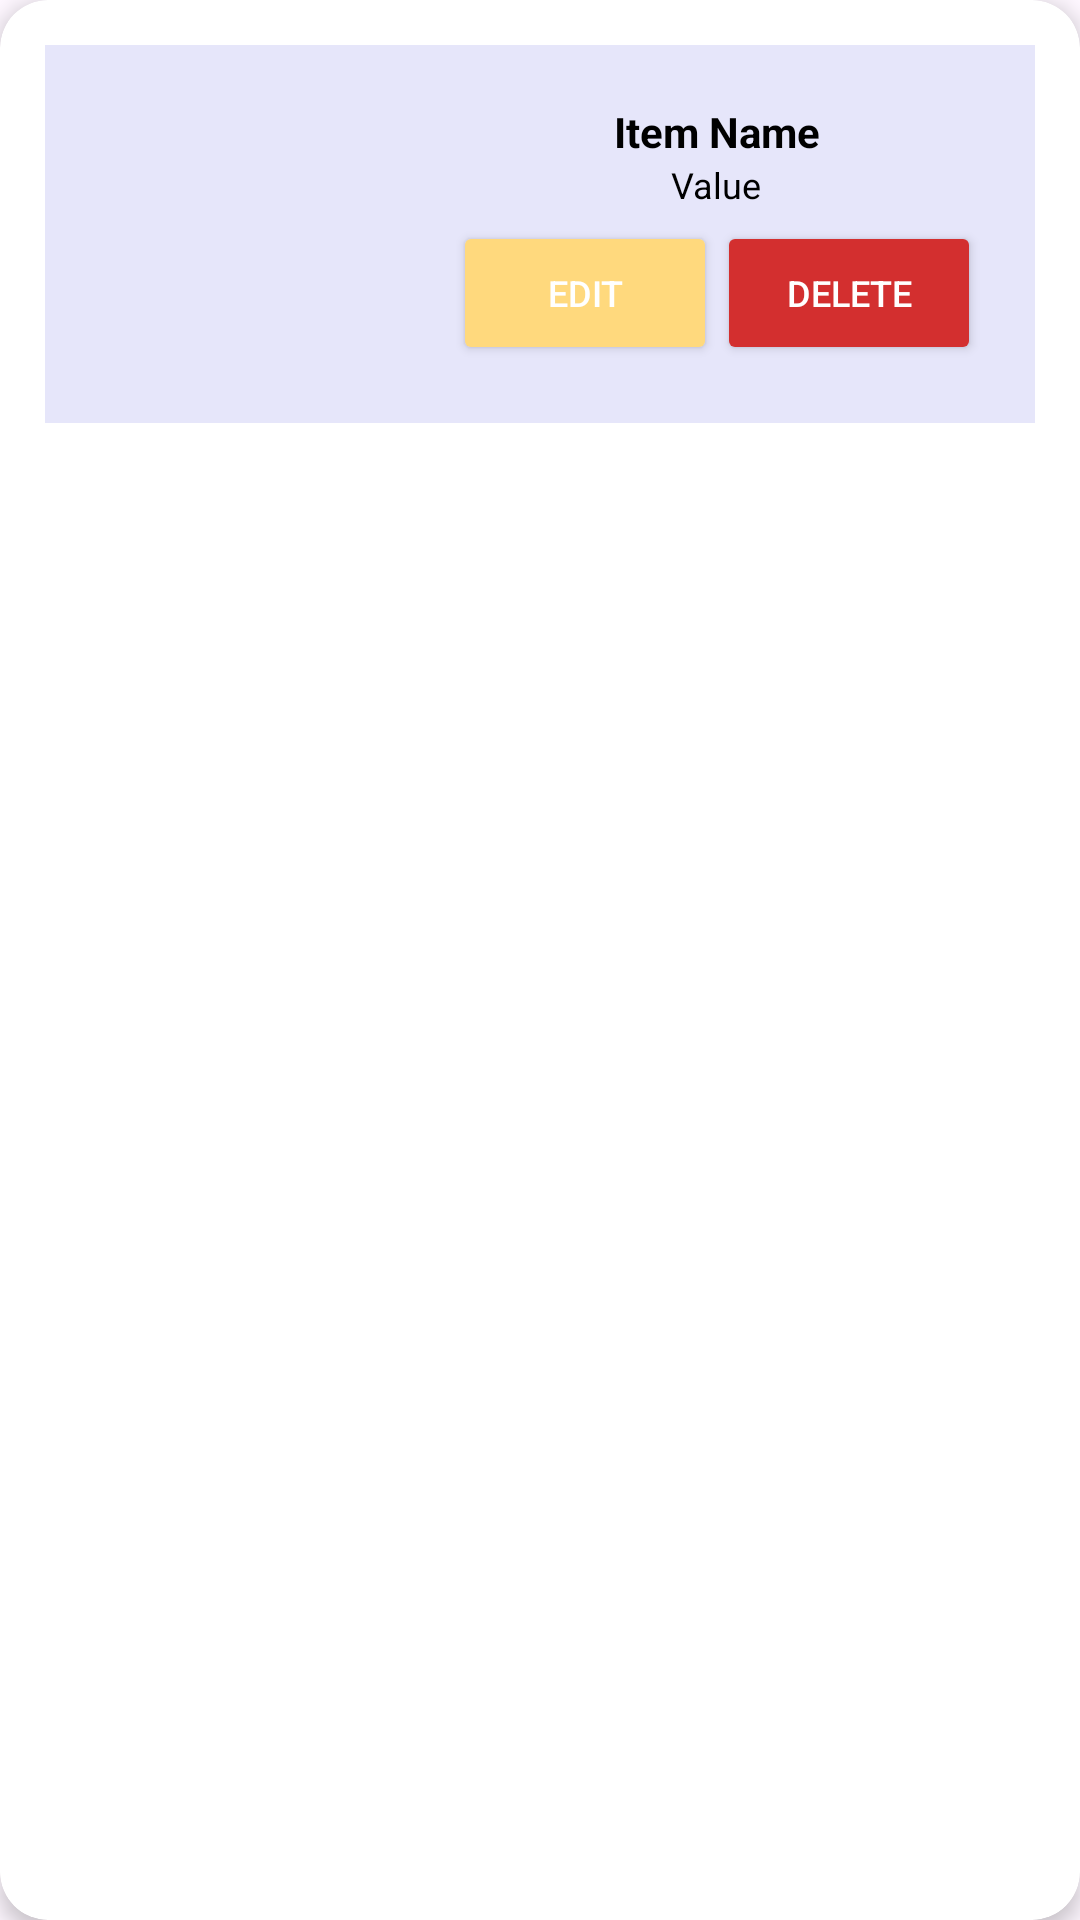

Android layout source for this screen:
<!-- AndroidManifest.xml: application theme Theme.Assertive -->
<!-- res/layout/manage_items.xml -->
<?xml version="1.0" encoding="utf-8"?>
<androidx.cardview.widget.CardView xmlns:android="http://schemas.android.com/apk/res/android"
    xmlns:app="http://schemas.android.com/apk/res-auto"
    android:layout_width="match_parent"
    android:layout_height="wrap_content"
    android:layout_margin="8dp"
    app:cardCornerRadius="16dp"
    app:cardElevation="4dp">

    <LinearLayout
        android:layout_width="match_parent"
        android:layout_height="wrap_content"
        android:orientation="horizontal"
        android:gravity="center"
        android:layout_margin="15dp"
        android:background="@color/lavender"
        android:padding="8dp">

        <ImageView
            android:id="@+id/item_image"
            android:layout_width="90dp"
            android:layout_height="90dp"

            android:layout_gravity="center"
            android:layout_margin="10dp"/>

        <LinearLayout
            android:layout_width="wrap_content"
            android:layout_height="wrap_content"
            android:orientation="vertical"
            android:gravity="center"
            android:paddingLeft="8dp">

            <TextView
                android:id="@+id/item_name"
                android:layout_width="wrap_content"
                android:layout_height="wrap_content"
                android:text="Item Name"
                android:textColor="@color/black"
                android:textSize="14sp"
                android:textStyle="bold"/>

            <TextView
                android:id="@+id/item_value"
                android:layout_width="wrap_content"
                android:layout_height="wrap_content"
                android:text="Value"
                android:textColor="@color/black"
                android:textSize="12sp"/>

            <LinearLayout
                android:layout_width="wrap_content"
                android:layout_height="wrap_content"
                android:orientation="horizontal"
                android:gravity="center"
                android:paddingTop="4dp">

                <Button
                    android:id="@+id/btn_update_item"
                    android:layout_width="wrap_content"
                    android:layout_height="wrap_content"
                    android:text="Edit"
                    android:textSize="12sp"
                    android:padding="4dp"
                    android:backgroundTint="@color/pastelYellow"
                    android:textColor="@color/white"/>

                <Button
                    android:id="@+id/btn_delete_item"
                    android:layout_width="wrap_content"
                    android:layout_height="wrap_content"
                    android:text="Delete"
                    android:textSize="12sp"
                    android:padding="4dp"
                    android:backgroundTint="@color/red_dark"
                    android:textColor="@color/white"/>
            </LinearLayout>
        </LinearLayout>
    </LinearLayout>
</androidx.cardview.widget.CardView>
<!-- resources referenced by this layout -->
<resources>
  <color name="black">#FF000000</color>
  <color name="lavender">#E6E6FA</color>
      sources&gt;
  <color name="pastelYellow">#FFD97D</color>
  <color name="red_dark">#D32F2F</color>
  <color name="white">#FFFFFFFF</color>
  <style name="Theme.Assertive" parent="Base.Theme.Assertive" />
  <style name="Base.Theme.Assertive" parent="Theme.Material3.DayNight.NoActionBar">
          
          
      </style>
</resources>
